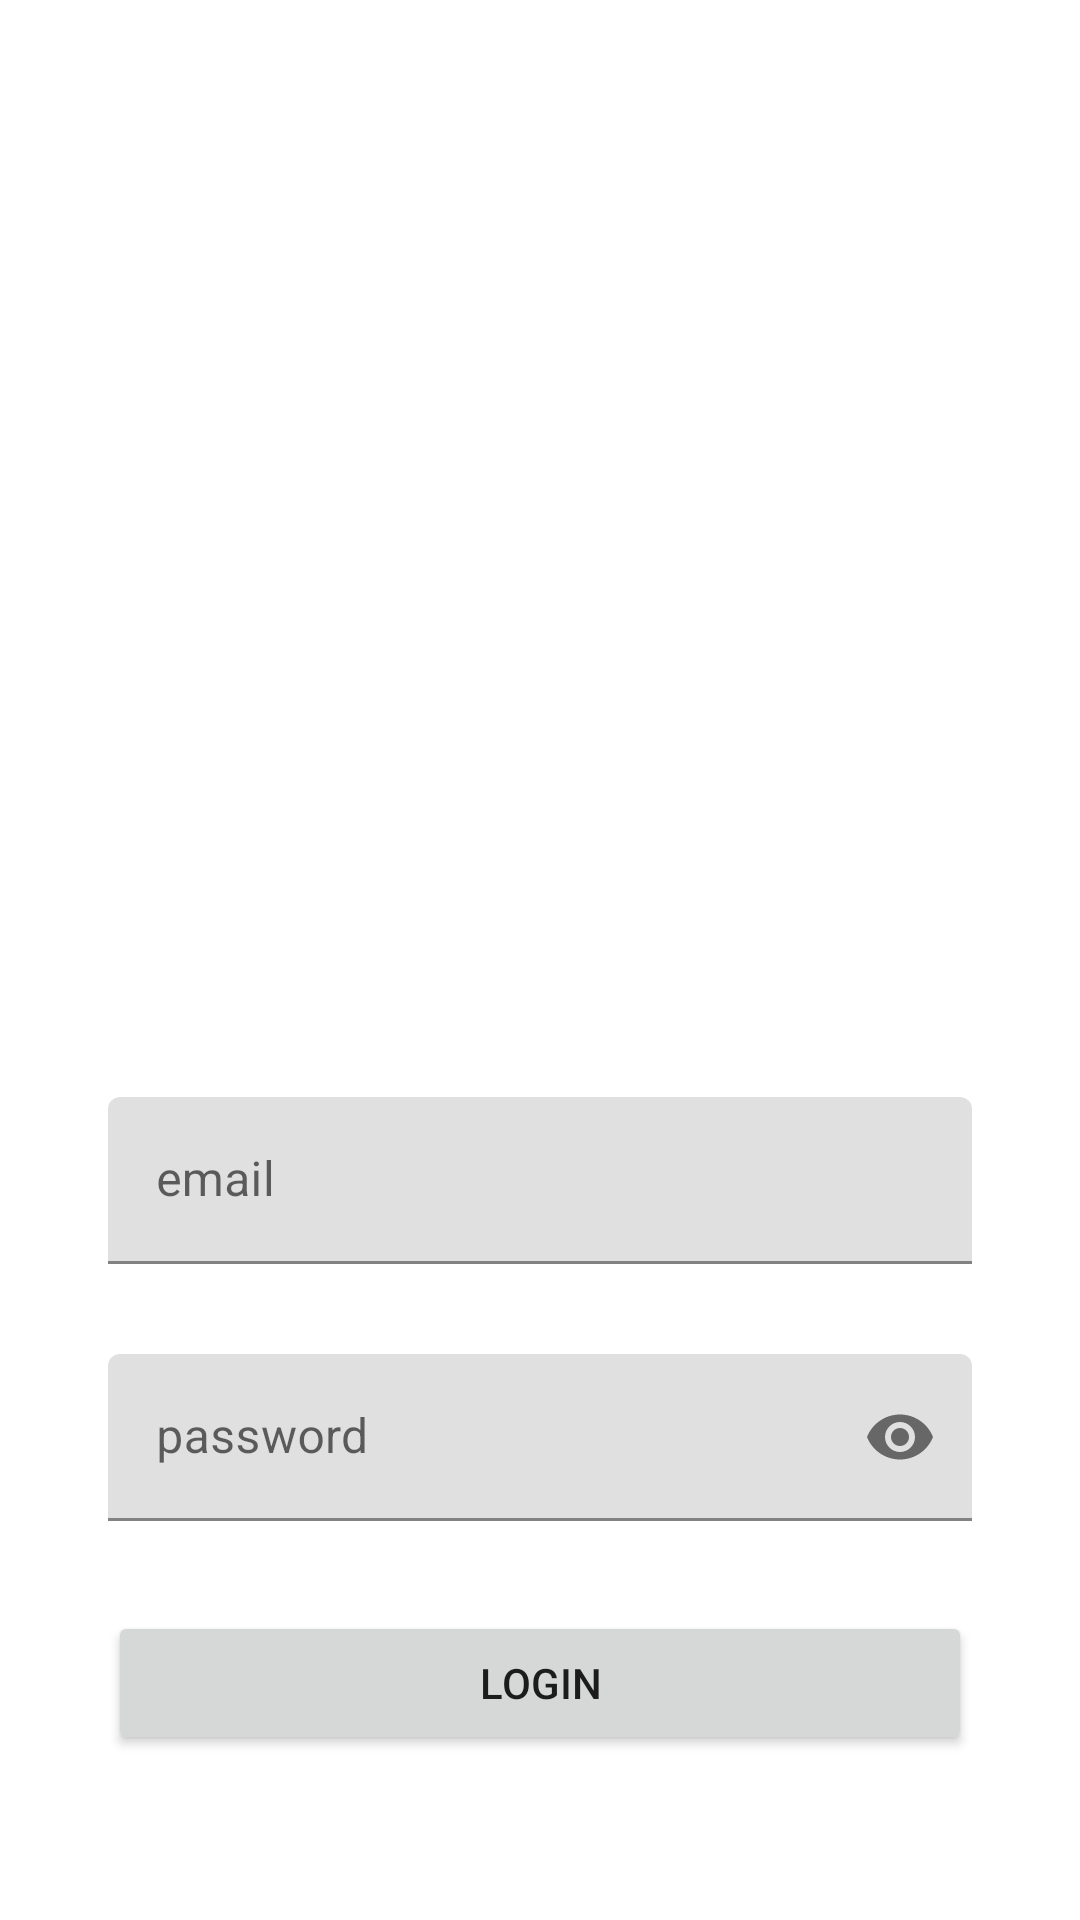

Layout XML and referenced resources for this Android screen:
<!-- AndroidManifest.xml: application theme Theme.GoodBookReview -->
<!-- res/layout/fragment_login.xml -->
<?xml version="1.0" encoding="utf-8"?>
<androidx.constraintlayout.widget.ConstraintLayout xmlns:android="http://schemas.android.com/apk/res/android"
    xmlns:tools="http://schemas.android.com/tools"
    android:layout_width="match_parent"
    android:layout_height="match_parent"
    xmlns:app="http://schemas.android.com/apk/res-auto"
    tools:context=".presentation.login.LoginFragment">

    <androidx.constraintlayout.widget.Guideline
        android:id="@+id/start_guildline"
        android:layout_width="wrap_content"
        android:layout_height="wrap_content"
        android:orientation="vertical"
        app:layout_constraintGuide_percent="0.1" />

    <androidx.constraintlayout.widget.Guideline
        android:id="@+id/end_guildline"
        android:layout_width="wrap_content"
        android:layout_height="wrap_content"
        android:orientation="vertical"
        app:layout_constraintGuide_percent="0.9" />

    <ImageView
        android:id="@+id/logo_img"
        android:layout_width="0dp"
        android:layout_height="0dp"
        app:layout_constraintBottom_toBottomOf="parent"
        app:layout_constraintDimensionRatio="1:1"
        app:layout_constraintEnd_toEndOf="parent"
        app:layout_constraintStart_toStartOf="parent"
        app:layout_constraintTop_toTopOf="parent"
        app:layout_constraintVertical_bias="0.2"
        app:layout_constraintWidth_percent="0.5"
        tools:src="@tools:sample/avatars" />

    <com.google.android.material.textfield.TextInputLayout
        android:id="@+id/email_text"
        android:layout_width="0dp"
        android:layout_height="wrap_content"
        android:hint="email"
        app:layout_constraintEnd_toEndOf="@id/end_guildline"
        app:layout_constraintStart_toStartOf="@id/start_guildline"
        app:layout_constraintTop_toBottomOf="@id/logo_img"
        app:layout_constraintBottom_toBottomOf="parent"
        app:layout_constraintVertical_bias="0.3"
        >

        <com.google.android.material.textfield.TextInputEditText
            android:layout_width="match_parent"
            android:layout_height="wrap_content"
            android:imeOptions="actionNext"
            android:singleLine="true" />
    </com.google.android.material.textfield.TextInputLayout>

    <com.google.android.material.textfield.TextInputLayout
        android:id="@+id/password_text"
        android:layout_width="0dp"
        android:layout_height="wrap_content"
        android:hint="password"
        android:layout_marginTop="30dp"
        app:endIconMode="password_toggle"
        app:layout_constraintLeft_toLeftOf="@id/start_guildline"
        app:layout_constraintRight_toRightOf="@id/end_guildline"
        app:layout_constraintTop_toBottomOf="@id/email_text">

        <com.google.android.material.textfield.TextInputEditText
            android:layout_width="match_parent"
            android:layout_height="wrap_content"
            android:imeOptions="actionDone"
            android:inputType="textPassword"
            android:singleLine="true" />
    </com.google.android.material.textfield.TextInputLayout>

    <Button
        android:id="@+id/register_button"
        android:layout_width="0dp"
        android:layout_height="wrap_content"
        android:padding="8dp"
        android:text="Login"
        app:layout_constraintTop_toBottomOf="@id/password_text"
        app:layout_constraintStart_toStartOf="@id/password_text"
        app:layout_constraintEnd_toEndOf="@id/password_text"
        android:layout_marginTop="30dp"
        />

</androidx.constraintlayout.widget.ConstraintLayout>
<!-- resources referenced by this layout -->
<resources>
  <style name="Theme.GoodBookReview" parent="Theme.MaterialComponents.DayNight.DarkActionBar">
          
          <item name="colorPrimary">@color/purple_500</item>
          <item name="colorPrimaryVariant">@color/purple_700</item>
          <item name="colorOnPrimary">@color/white</item>
          
          <item name="colorSecondary">@color/teal_200</item>
          <item name="colorSecondaryVariant">@color/teal_700</item>
          <item name="colorOnSecondary">@color/black</item>
          
          <item name="android:statusBarColor" tools:targetApi="l">?attr/colorPrimaryVariant</item>
          
      </style>
  <!-- not gathered from this repository: default colours our renderer supplied (Android Studio template values) -->
  <color name="purple_500">#FF6200EE</color>
  <color name="purple_700">#FF3700B3</color>
  <color name="teal_200">#FF03DAC5</color>
  <color name="teal_700">#FF018786</color>
  <color name="black">#FF000000</color>
  <color name="white">#FFFFFFFF</color>
</resources>
